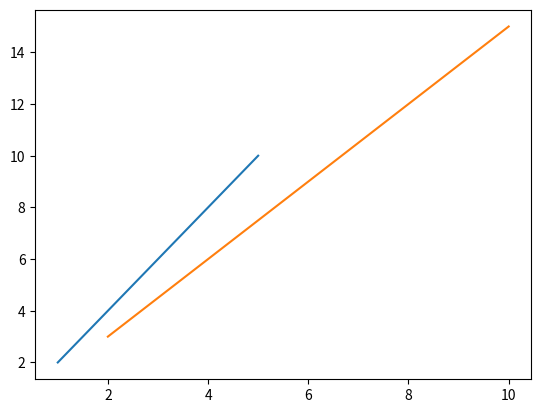

Reproduce this figure in Python.
#!/usr/bin/env python3
# -*- coding: utf-8 -*-
"""
Created on Thu Apr 19 10:51:49 2018

@author: elishatam
"""

import matplotlib.pyplot as plt
import numpy as np
X = [1,2,3,4,5]
Y = [2,4,6,8,10]
Z = [3,6,9,12,15]
plt.figure()
plt.plot(X,Y)
plt.plot(Y,Z)